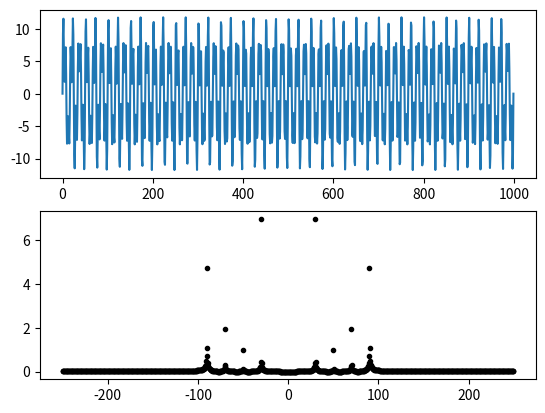

This figure's Python source:
import numpy as np
import matplotlib.pylab as plt
N_X = 1000
X = np.linspace(-1, 1, N_X)
Y = 1 * np.sin(X*2*np.pi*50)
Y += 2 * np.sin(X*2*np.pi*70)
Y += 5 * np.sin(X*2*np.pi*90)
Y += 7 * np.sin(X*2*np.pi*30)
F = np.abs(np.fft.fft(Y)) / N_X * 2
freq = np.fft.fftfreq(N_X) * N_X / 2
plt.subplot(211)
plt.plot(Y)
plt.subplot(212)
plt.plot(freq, F, 'k.')
print("""
Y = 1 * np.sin(X*2*np.pi*50)
Y += 2 * np.sin(X*2*np.pi*70)
Y += 5 * np.sin(X*2*np.pi*90)
Y += 7 * np.sin(X*2*np.pi*30)
""")
plt.show()
